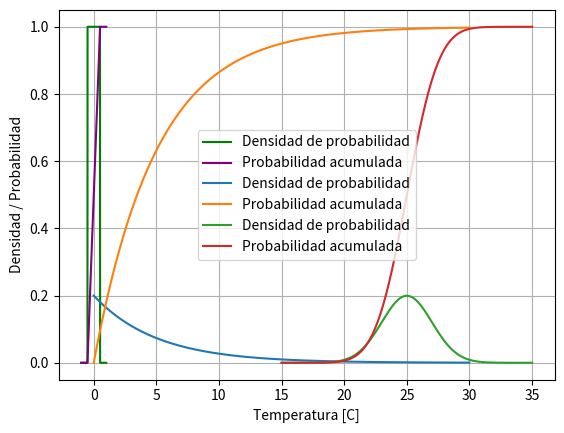

Python code for this plot:
import numpy as np
from scipy import stats
from matplotlib import pyplot as plt

# Variable aleatorio uniforme
X = stats.uniform(loc=-0.5, scale=1.0)

# Gráfico de pdf y cdf
x = np.linspace(-1, 1, 1000)
y1 = X.pdf(x)
y2 = X.cdf(x)
plt.plot(x, y1, color='green', label='Densidad de probabilidad')
plt.plot(x, y2, color='purple', label='Probabilidad acumulada')
plt.xlabel('Error de medición')
plt.ylabel('Densidad / Probabilidad')
plt.legend()
plt.grid()

# Lambda
lambda_ =1/5

# Variable aleatoria exponencial
X = stats.expon(scale=1/lambda_)

# Gráfico de pdf y cdf
x = np.linspace(0, 30, 1000)
y1 = X.pdf(x)
y2 = X.cdf(x)
plt.plot(x, y1, label='Densidad de probabilidad')
plt.plot(x, y2, label='Probabilidad acumulada')
plt.xlabel('Tiempo de espera del taxi')
plt.ylabel('Densidad / Probabilidad')
plt.legend()
plt.grid()

# Variable aleatoria normal

mu = 25
sigma = 2

X = stats.norm(loc=mu, scale=sigma)

# Gráfico de pdf y cdf
x = np.linspace(15, 35, 1000)
y1 = X.pdf(x)
y2 = X.cdf(x)
plt.plot(x, y1, label='Densidad de probabilidad')
plt.plot(x, y2, label='Probabilidad acumulada')
plt.xlabel('Temperatura [C]')
plt.ylabel('Densidad / Probabilidad')
plt.legend()
plt.grid()

from scipy.stats import norm

# Definir la distribución normal con media=25 y desviación estándar=2
distribucion = norm(loc=25, scale=2)

# Valor esperado (media) de X
media = distribucion.expect()

# Esperanza del cuadrado: E[X^2]
esperanza_cuadrado = distribucion.expect(lambda x: x**2)

# Varianza: Var(X) = E[X^2] - (E[X])^2
varianza = esperanza_cuadrado - media**2

# Mostrar resultados
print("Media (E[X]):", media)
print("Esperanza de X^2 (E[X^2]):", esperanza_cuadrado)
print("Varianza:", varianza)

X = stats.norm(loc=25, scale=2)
print("Media:", X.mean())
print("Esperanza de X^2:", X.expect(lambda x: x**2))
print("Varianza:", X.var())